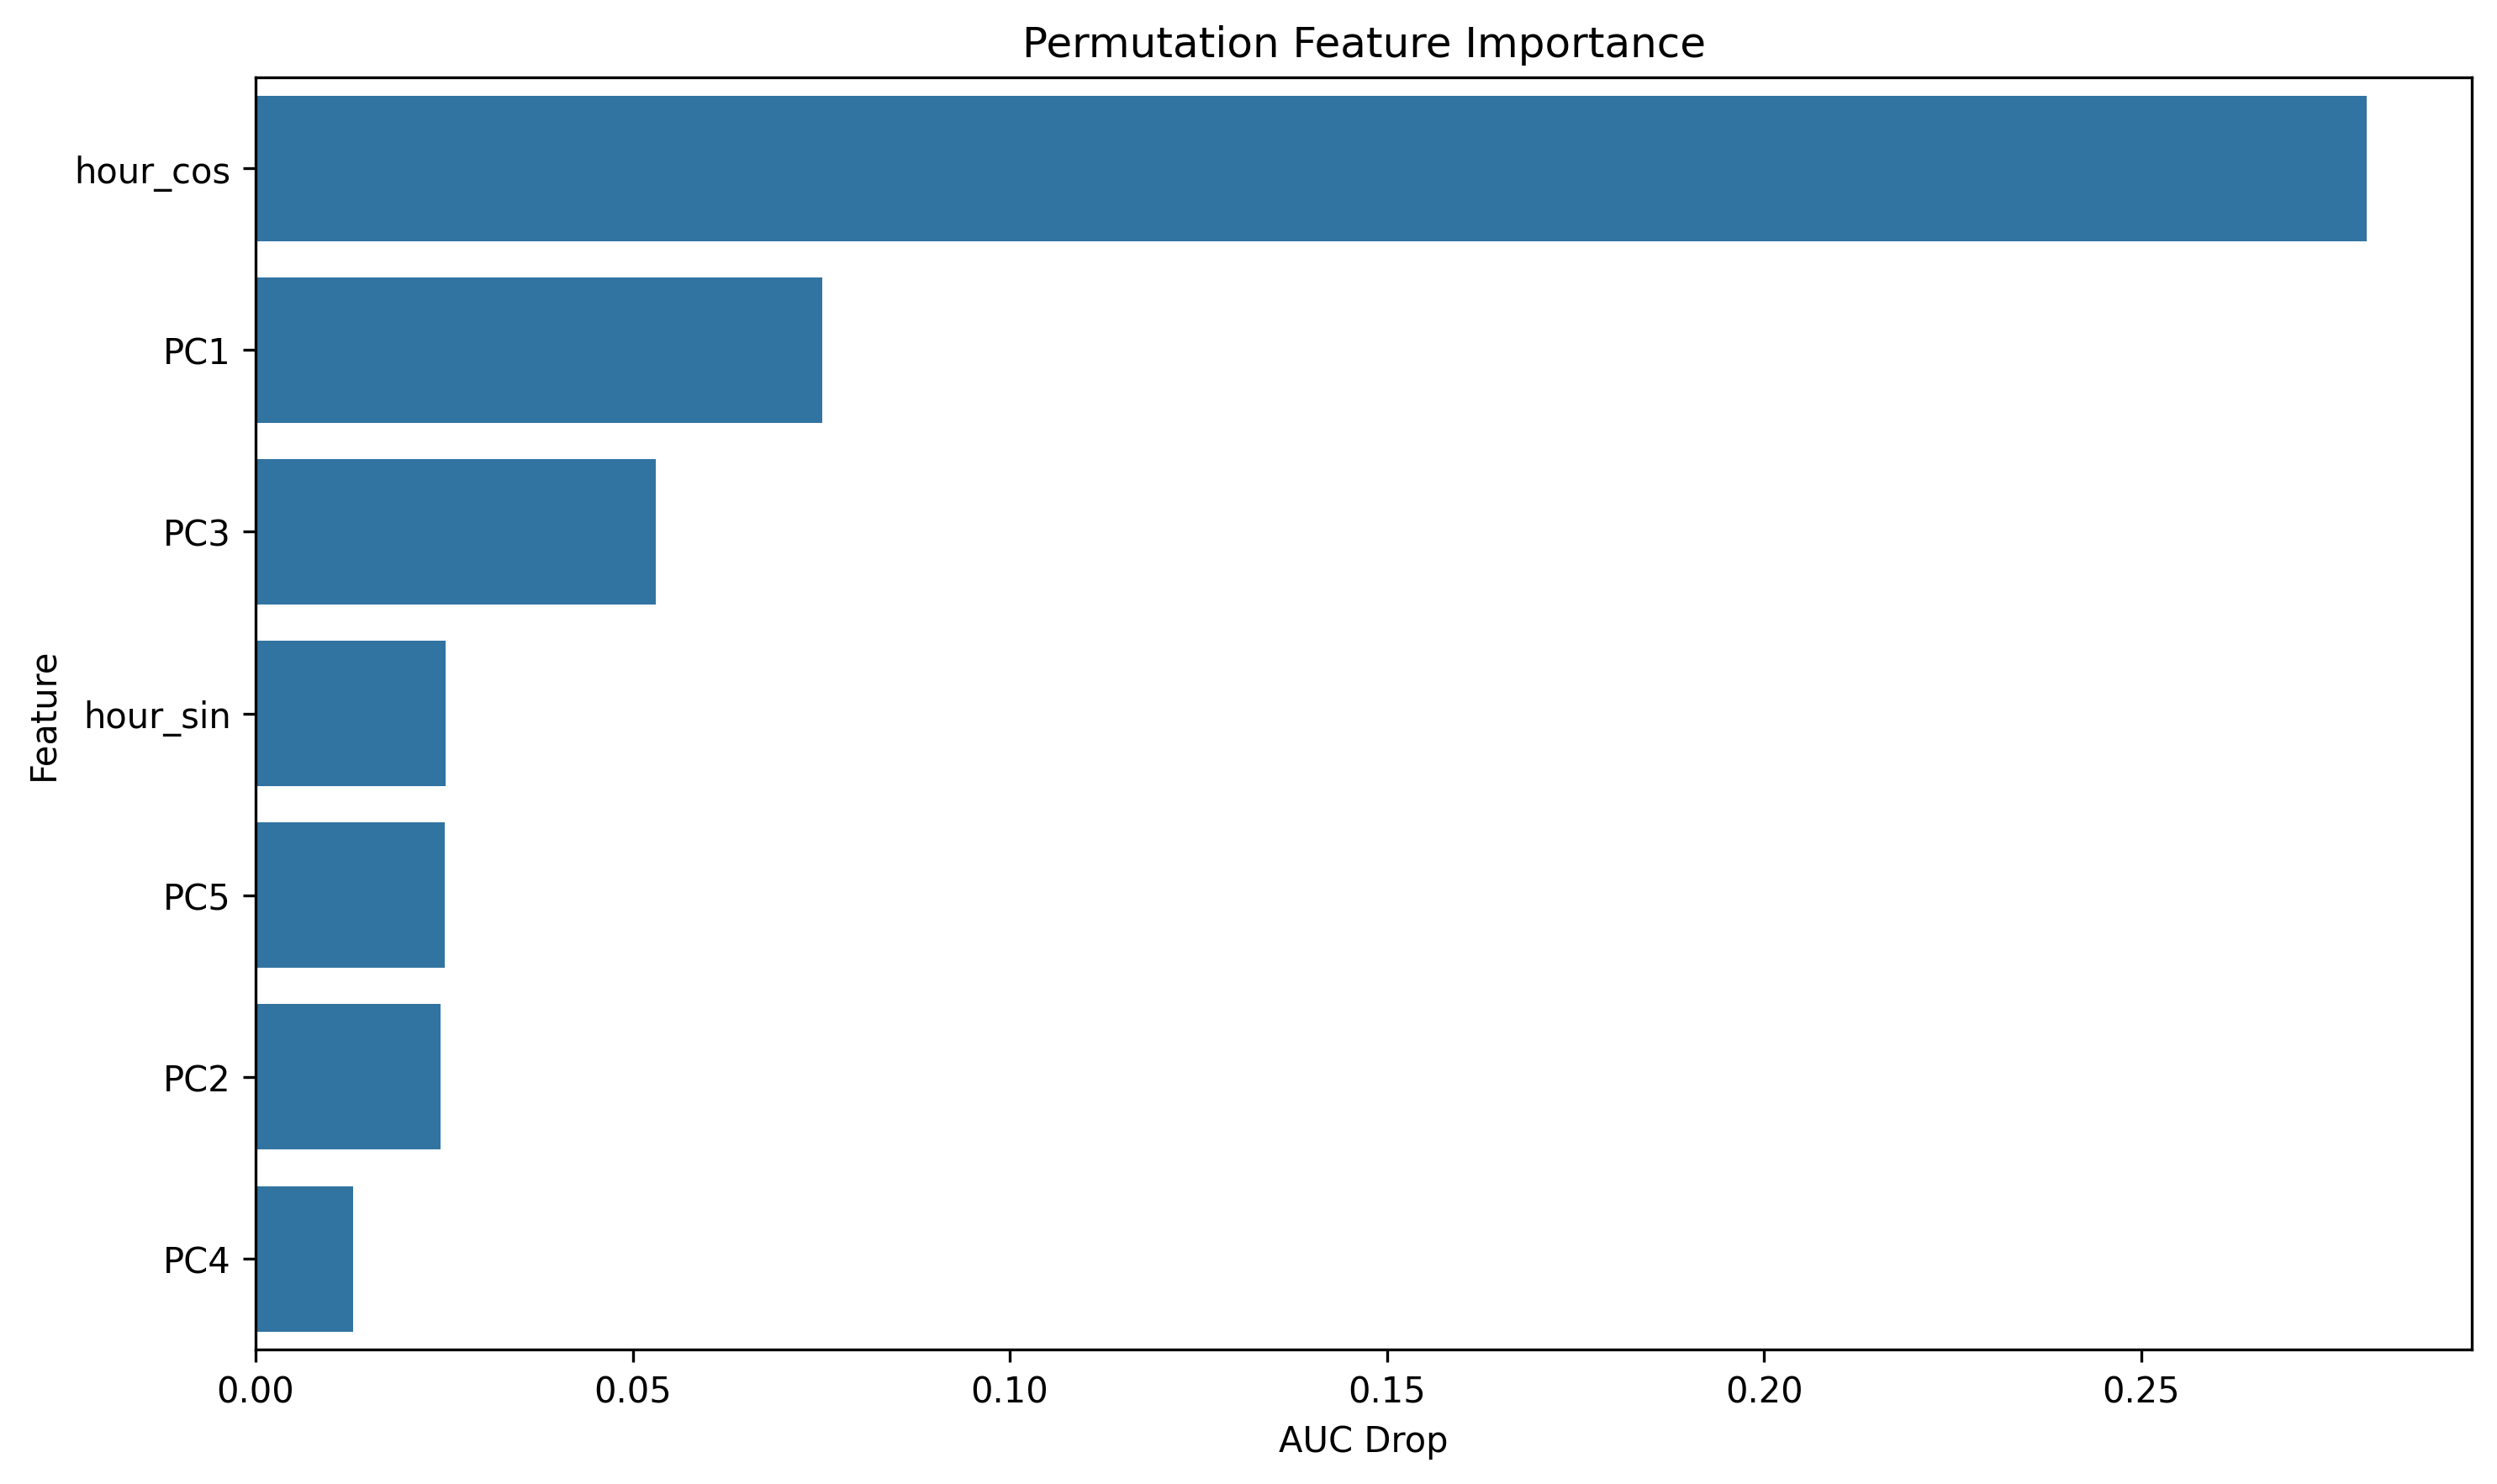

The data file committed next to this chart (first rows):
feature, importance
hour_cos, 0.2798
PC1, 0.07518
PC3, 0.0531
hour_sin, 0.02524
PC5, 0.0251
PC2, 0.02455
PC4, 0.01293
